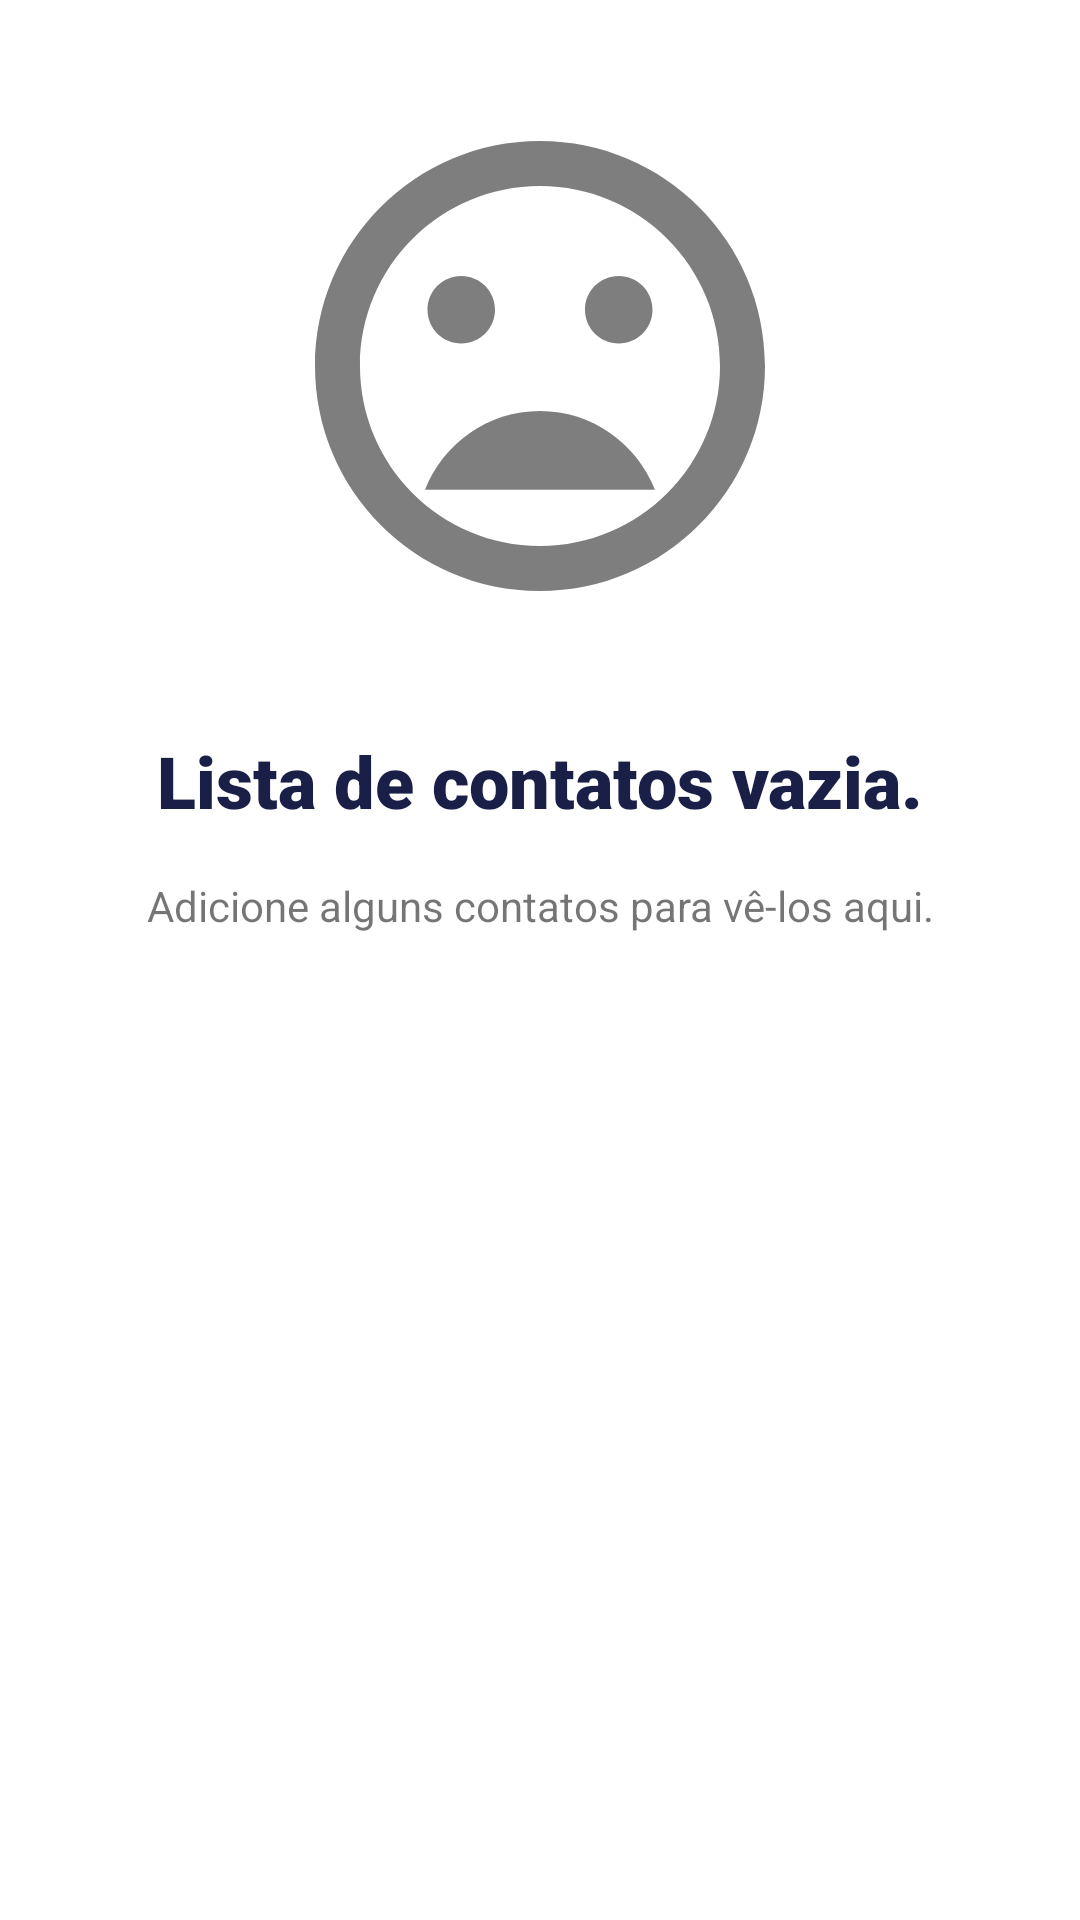

The Android layout XML behind this screen, and the referenced resources:
<!-- AndroidManifest.xml: application theme AppTheme -->
<!-- res/layout/empty_state.xml -->
<?xml version="1.0" encoding="utf-8"?>
<androidx.constraintlayout.widget.ConstraintLayout xmlns:android="http://schemas.android.com/apk/res/android"
    xmlns:app="http://schemas.android.com/apk/res-auto"
    android:layout_width="match_parent"
    android:layout_height="match_parent">

    <ImageView
        android:id="@+id/imageView"
        android:layout_width="180dp"
        android:layout_height="180dp"
        android:layout_marginTop="32dp"
        app:layout_constraintEnd_toEndOf="parent"
        app:layout_constraintStart_toStartOf="parent"
        app:layout_constraintTop_toTopOf="parent"
        app:srcCompat="@drawable/ic_baseline_mood_bad_24" />

    <TextView
        android:id="@+id/textView"
        android:layout_width="wrap_content"
        android:layout_height="wrap_content"
        android:layout_marginTop="32dp"
        android:fontFamily="sans-serif-black"
        android:text="Lista de contatos vazia."
        android:textColor="@color/colorAccent"
        android:textSize="24sp"
        app:layout_constraintEnd_toEndOf="parent"
        app:layout_constraintStart_toStartOf="parent"
        app:layout_constraintTop_toBottomOf="@+id/imageView" />

    <TextView
        android:id="@+id/textView2"
        android:layout_width="wrap_content"
        android:layout_height="wrap_content"
        android:layout_marginTop="16dp"
        android:text="Adicione alguns contatos para vê-los aqui."
        app:layout_constraintEnd_toEndOf="parent"
        app:layout_constraintStart_toStartOf="parent"
        app:layout_constraintTop_toBottomOf="@+id/textView" />
</androidx.constraintlayout.widget.ConstraintLayout>
<!-- resources referenced by this layout -->
<resources>
  <color name="colorAccent">#191f46</color>
  <!-- drawable ic_baseline_mood_bad_24 (drawable) -->
  <vector android:height="24dp"
      android:tint="#7E7E7E"
      android:viewportHeight="24"
      android:viewportWidth="24"
      android:width="24dp"
      xmlns:android="http://schemas.android.com/apk/res/android">
      <path
          android:fillColor="@android:color/white"
          android:pathData="M11.99,2C6.47,2 2,6.48 2,12s4.47,10 9.99,10C17.52,22 22,17.52 22,12S17.52,2 11.99,2zM12,20c-4.42,0 -8,-3.58 -8,-8s3.58,-8 8,-8 8,3.58 8,8 -3.58,8 -8,8zM15.5,11c0.83,0 1.5,-0.67 1.5,-1.5S16.33,8 15.5,8 14,8.67 14,9.5s0.67,1.5 1.5,1.5zM8.5,11c0.83,0 1.5,-0.67 1.5,-1.5S9.33,8 8.5,8 7,8.67 7,9.5 7.67,11 8.5,11zM12,14c-2.33,0 -4.31,1.46 -5.11,3.5h10.22c-0.8,-2.04 -2.78,-3.5 -5.11,-3.5z" />
  </vector>
  <style name="AppTheme" parent="Theme.MaterialComponents.Light.NoActionBar">
          
          <item name="colorPrimary">@color/colorPrimary</item>
          <item name="colorPrimaryDark">@color/colorPrimaryDark</item>
          <item name="colorAccent">@color/colorAccent</item>
          <item name="windowActionBar">false</item>
      </style>
  <color name="colorPrimary">#000000</color>
  <color name="colorPrimaryDark">#eff4f9</color>
</resources>
